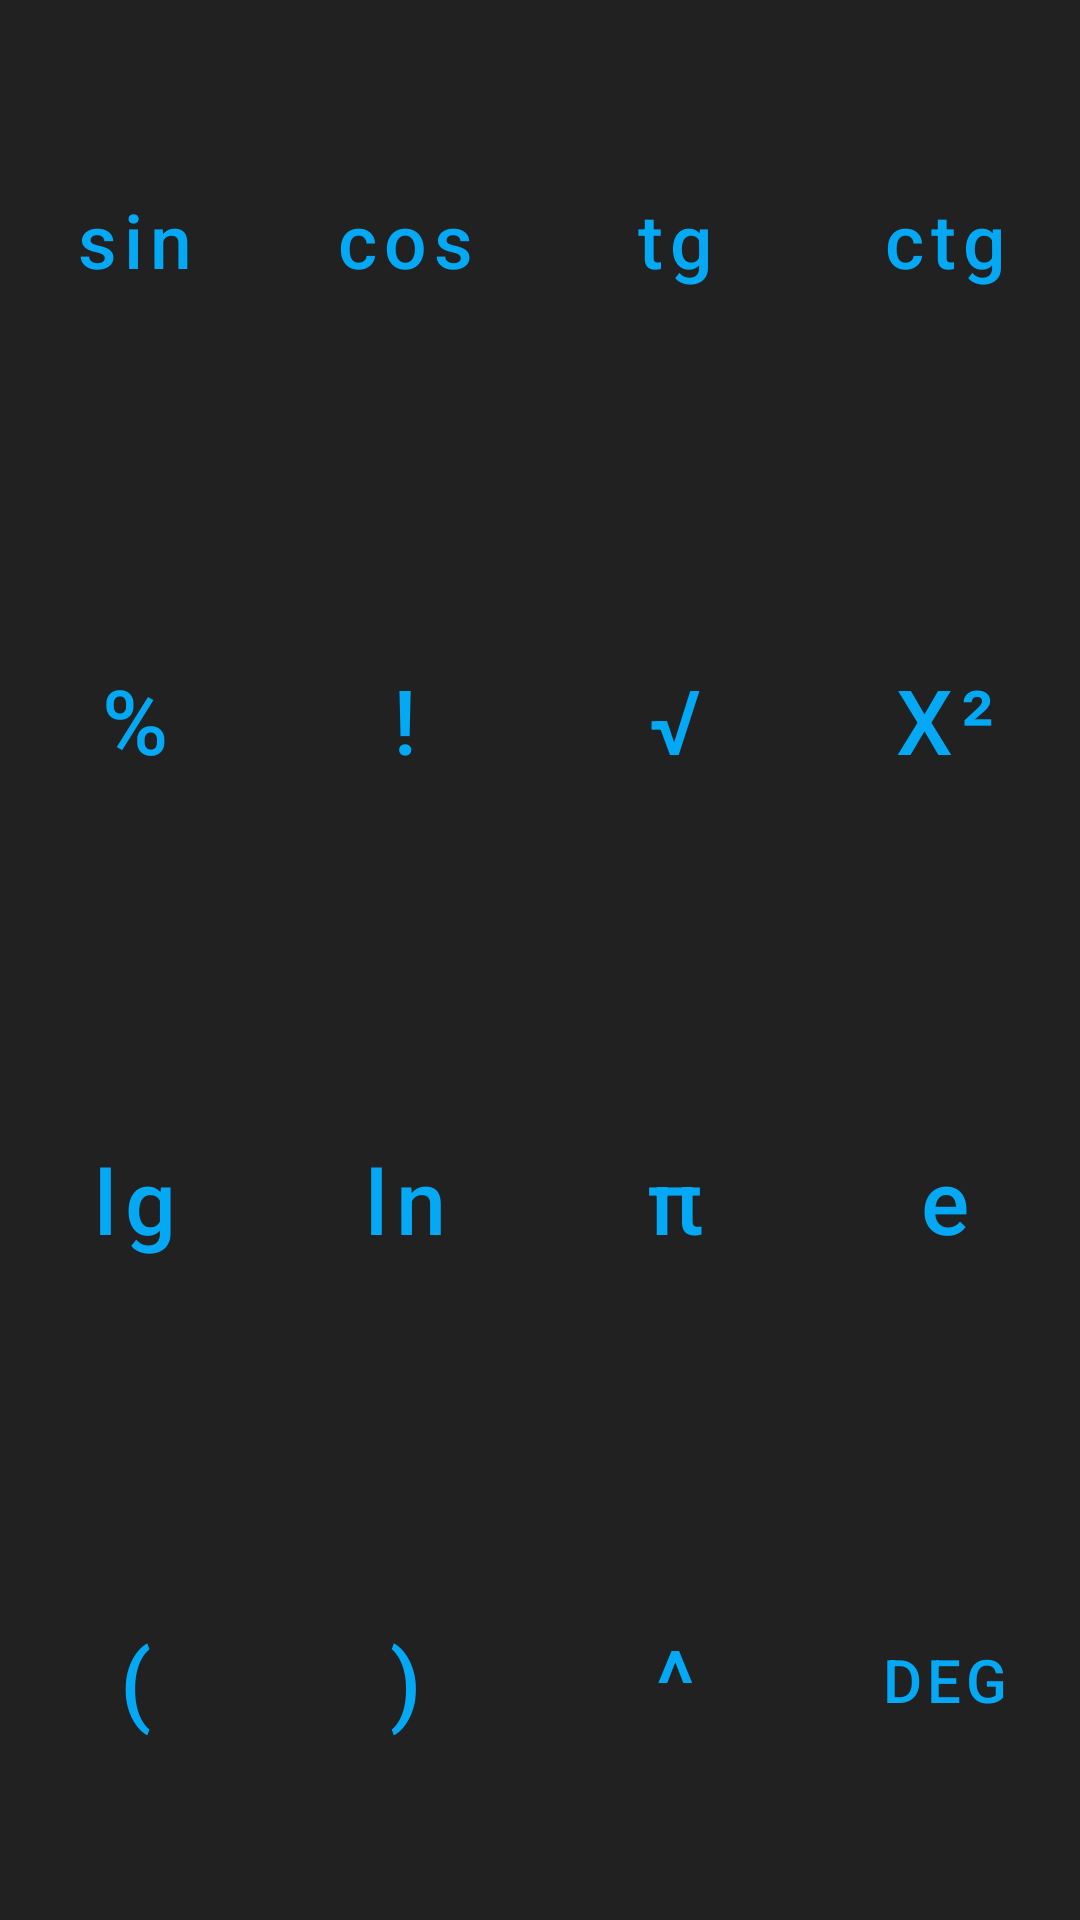

This screen was rendered from an Android layout file. Write that file and the resources it references.
<!-- AndroidManifest.xml: application theme AppTheme -->
<!-- res/layout/fragment_functions.xml -->
<?xml version="1.0" encoding="utf-8"?>
<FrameLayout xmlns:android="http://schemas.android.com/apk/res/android"
    xmlns:tools="http://schemas.android.com/tools"
    android:layout_width="match_parent"
    android:layout_height="match_parent"
    tools:context=".fragment.FragmentNumbers">

    <androidx.constraintlayout.widget.ConstraintLayout
        xmlns:app="http://schemas.android.com/apk/res-auto"
        android:layout_width="match_parent"
        android:layout_height="match_parent"
        android:background="@color/backgroundButtons">

        <Button
            android:id="@+id/buttonFunSin"
            style="@style/ButtonStyle"
            android:layout_width="0dp"
            android:layout_height="0dp"
            android:text="@string/fun_sin"
            android:textSize="25sp"
            android:textAllCaps="false"
            app:layout_constraintBottom_toTopOf="@+id/buttonFunPercent"
            app:layout_constraintEnd_toStartOf="@+id/buttonFunCos"
            app:layout_constraintStart_toStartOf="parent"
            app:layout_constraintTop_toTopOf="parent" />

        <Button
            android:id="@+id/buttonFunCos"
            style="@style/ButtonStyle"
            android:layout_width="0dp"
            android:layout_height="0dp"
            android:text="@string/fun_cos"
            android:textAllCaps="false"
            android:textSize="25sp"
            app:layout_constraintBottom_toTopOf="@+id/buttonFunFactorial"
            app:layout_constraintEnd_toStartOf="@+id/buttonFunTg"
            app:layout_constraintStart_toEndOf="@+id/buttonFunSin"
            app:layout_constraintTop_toTopOf="parent" />

        <Button
            android:id="@+id/buttonFunTg"
            style="@style/ButtonStyle"
            android:layout_width="0dp"
            android:layout_height="0dp"
            android:text="@string/fun_tg"
            android:textAllCaps="false"
            android:textSize="25sp"
            app:layout_constraintBottom_toTopOf="@+id/buttonFunSqrt"
            app:layout_constraintEnd_toStartOf="@+id/buttonFunCtg"
            app:layout_constraintStart_toEndOf="@+id/buttonFunCos"
            app:layout_constraintTop_toTopOf="parent"/>

        <Button
            android:id="@+id/buttonFunCtg"
            style="@style/ButtonStyle"
            android:layout_width="0dp"
            android:layout_height="0dp"
            android:text="@string/fun_ctg"
            android:textAllCaps="false"
            android:textSize="25sp"
            app:layout_constraintBottom_toTopOf="@+id/buttonFunSquare"
            app:layout_constraintEnd_toEndOf="parent"
            app:layout_constraintStart_toEndOf="@+id/buttonFunTg"
            app:layout_constraintTop_toTopOf="parent" />

        <Button
            android:id="@+id/buttonFunPercent"
            style="@style/ButtonStyle"
            android:layout_width="0dp"
            android:layout_height="0dp"
            android:text="@string/symbol_percent"
            app:layout_constraintBottom_toTopOf="@+id/buttonFunLg"
            app:layout_constraintEnd_toStartOf="@+id/buttonFunFactorial"
            app:layout_constraintStart_toStartOf="parent"
            app:layout_constraintTop_toBottomOf="@+id/buttonFunSin" />

        <Button
            android:id="@+id/buttonFunFactorial"
            style="@style/ButtonStyle"
            android:layout_width="0dp"
            android:layout_height="0dp"
            android:text="@string/fun_factorial"
            app:layout_constraintBottom_toTopOf="@+id/buttonFunLn"
            app:layout_constraintEnd_toStartOf="@+id/buttonFunSqrt"
            app:layout_constraintStart_toEndOf="@+id/buttonFunPercent"
            app:layout_constraintTop_toBottomOf="@+id/buttonFunCos" />

        <Button
            android:id="@+id/buttonFunSqrt"
            style="@style/ButtonStyle"
            android:layout_width="0dp"
            android:layout_height="0dp"
            android:text="@string/fun_sqrt"
            app:layout_constraintBottom_toTopOf="@+id/buttonSymbolPI"
            app:layout_constraintEnd_toStartOf="@+id/buttonFunSquare"
            app:layout_constraintStart_toEndOf="@+id/buttonFunFactorial"
            app:layout_constraintTop_toBottomOf="@+id/buttonFunTg" />

        <Button
            android:id="@+id/buttonFunSquare"
            style="@style/ButtonStyle"
            android:layout_width="0dp"
            android:layout_height="0dp"
            android:text="@string/fun_square"
            app:layout_constraintBottom_toTopOf="@+id/buttonSymbolExponent"
            app:layout_constraintEnd_toEndOf="parent"
            app:layout_constraintStart_toEndOf="@+id/buttonFunSqrt"
            app:layout_constraintTop_toBottomOf="@+id/buttonFunCtg" />

        <Button
            android:id="@+id/buttonFunLg"
            style="@style/ButtonStyle"
            android:layout_width="0dp"
            android:layout_height="0dp"
            android:text="@string/fun_lg"
            android:textAllCaps="false"
            app:layout_constraintBottom_toTopOf="@+id/buttonSymbolLeftBrace"
            app:layout_constraintEnd_toStartOf="@+id/buttonFunLn"
            app:layout_constraintStart_toStartOf="parent"
            app:layout_constraintTop_toBottomOf="@+id/buttonFunPercent" />

        <Button
            android:id="@+id/buttonFunLn"
            style="@style/ButtonStyle"
            android:layout_width="0dp"
            android:layout_height="0dp"
            android:text="@string/fun_ln"
            android:textAllCaps="false"
            app:layout_constraintBottom_toTopOf="@+id/buttonSymbolRightBrace"
            app:layout_constraintEnd_toStartOf="@+id/buttonSymbolPI"
            app:layout_constraintStart_toEndOf="@+id/buttonFunLg"
            app:layout_constraintTop_toBottomOf="@+id/buttonFunFactorial" />

        <Button
            android:id="@+id/buttonSymbolPI"
            style="@style/ButtonStyle"
            android:layout_width="0dp"
            android:layout_height="0dp"
            android:text="@string/symbol_PI"
            android:textAllCaps="false"
            app:layout_constraintBottom_toTopOf="@+id/buttonFunPow"
            app:layout_constraintEnd_toStartOf="@+id/buttonSymbolExponent"
            app:layout_constraintStart_toEndOf="@+id/buttonFunLn"
            app:layout_constraintTop_toBottomOf="@+id/buttonFunSqrt" />

        <Button
            android:id="@+id/buttonSymbolExponent"
            style="@style/ButtonStyle"
            android:layout_width="0dp"
            android:layout_height="0dp"
            android:text="@string/symbol_exponent"
            android:textAllCaps="false"
            app:layout_constraintBottom_toTopOf="@+id/buttonDegOrRad"
            app:layout_constraintEnd_toEndOf="parent"
            app:layout_constraintStart_toEndOf="@+id/buttonSymbolPI"
            app:layout_constraintTop_toBottomOf="@+id/buttonFunSquare" />

        <Button
            android:id="@+id/buttonSymbolLeftBrace"
            style="@style/ButtonStyle"
            android:layout_width="0dp"
            android:layout_height="0dp"
            android:text="@string/symbol_skobL"
            app:layout_constraintBottom_toBottomOf="parent"
            app:layout_constraintEnd_toStartOf="@+id/buttonSymbolRightBrace"
            app:layout_constraintStart_toStartOf="parent"
            app:layout_constraintTop_toBottomOf="@+id/buttonFunLg" />

        <Button
            android:id="@+id/buttonSymbolRightBrace"
            style="@style/ButtonStyle"
            android:layout_width="0dp"
            android:layout_height="0dp"
            android:text="@string/symbol_skobR"
            app:layout_constraintBottom_toBottomOf="parent"
            app:layout_constraintEnd_toStartOf="@+id/buttonFunPow"
            app:layout_constraintStart_toEndOf="@+id/buttonSymbolLeftBrace"
            app:layout_constraintTop_toBottomOf="@+id/buttonFunLn" />

        <Button
            android:id="@+id/buttonFunPow"
            style="@style/ButtonStyle"
            android:layout_width="0dp"
            android:layout_height="0dp"
            android:text="@string/fun_pow"
            app:layout_constraintBottom_toBottomOf="parent"
            app:layout_constraintEnd_toStartOf="@+id/buttonDegOrRad"
            app:layout_constraintStart_toEndOf="@+id/buttonSymbolRightBrace"
            app:layout_constraintTop_toBottomOf="@+id/buttonSymbolPI" />

        <Button
            android:id="@+id/buttonDegOrRad"
            style="@style/ButtonStyle"
            android:layout_width="0dp"
            android:layout_height="0dp"
            android:text="@string/degrees"
            android:textSize="20sp"
            app:layout_constraintBottom_toBottomOf="parent"
            app:layout_constraintEnd_toEndOf="parent"
            app:layout_constraintStart_toEndOf="@+id/buttonFunPow"
            app:layout_constraintTop_toBottomOf="@+id/buttonSymbolExponent" />

    </androidx.constraintlayout.widget.ConstraintLayout>

</FrameLayout>
<!-- resources referenced by this layout -->
<resources>
  <color name="backgroundButtons">@color/gray900</color>
  <string name="degrees">DEG</string>
  <string name="fun_cos">cos</string>
  <string name="fun_ctg">ctg</string>
  <string name="fun_factorial">!</string>
  <string name="fun_lg">lg</string>
  <string name="fun_ln">ln</string>
  <string name="fun_pow">^</string>
  <string name="fun_sin">sin</string>
  <string name="fun_sqrt">√</string>
  <string name="fun_square">Х²</string>
  <string name="fun_tg">tg</string>
  <string name="symbol_PI">π</string>
  <string name="symbol_exponent">e</string>
  <string name="symbol_percent">%</string>
  <string name="symbol_skobL">(</string>
  <string name="symbol_skobR">)</string>
  <style name="ButtonStyle" parent="@style/Widget.MaterialComponents.Button.OutlinedButton">
          <item name="android:color">@color/buttonsColor</item>
          <item name="materialButtonOutlinedStyle">@color/buttonsColor</item>
          <item name="android:layout_marginStart">4dp</item>
          <item name="android:layout_marginEnd">4dp</item>
          <item name="cornerRadius">20dp</item>
          <item name="strokeWidth">2dp</item>
          <item name="android:textAlignment">center</item>
          <item name="strokeColor">@color/buttonsColor</item>
          <item name="android:textColor">@color/buttonsColor</item>
          <item name="android:textSize">30sp</item>
      </style>
  <style name="AppTheme" parent="@style/Theme.MaterialComponents.Light.NoActionBar">
          
          <item name="colorPrimary">@color/backgroundText</item>
          <item name="colorPrimaryDark">@color/backgroundText</item>
          <item name="colorAccent">@color/colorAccent</item>
      </style>
  <color name="gray900">#212121</color>
  <color name="buttonsColor">@color/lightBlue500</color>
  <color name="backgroundText">@color/gray900</color>
  <color name="colorAccent">#D81B60</color>
  <color name="lightBlue500">#03a9f4</color>
</resources>
